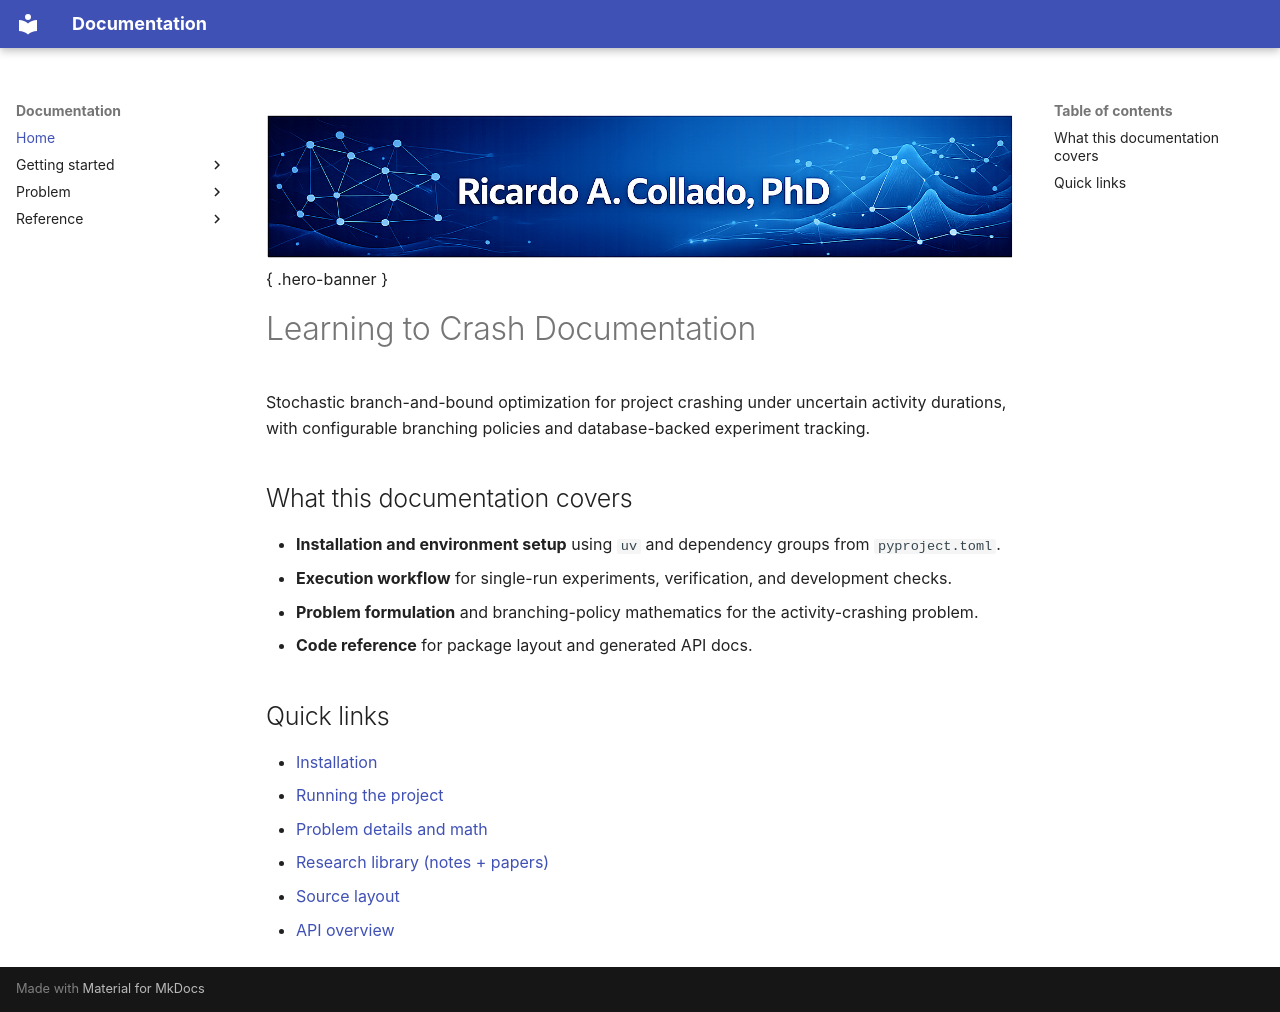

repository: riccollado/crash_code · page: index.html · generator: mkdocs

![Learning to Crash banner](assets/images/banner.png){ .hero-banner }

# Learning to Crash Documentation

<div class="hero-callout">
Stochastic branch-and-bound optimization for project crashing under uncertain activity durations, with configurable branching policies and database-backed experiment tracking.
</div>

## What this documentation covers

- **Installation and environment setup** using `uv` and dependency groups from `pyproject.toml`.
- **Execution workflow** for single-run experiments, verification, and development checks.
- **Problem formulation** and branching-policy mathematics for the activity-crashing problem.
- **Code reference** for package layout and generated API docs.

## Quick links

- [Installation](getting-started/installation.md)
- [Running the project](getting-started/running.md)
- [Problem details and math](problem/learning-to-crash.md)
- [Research library (notes + papers)](reference/related-literature.md)
- [Source layout](reference/source-layout.md)
- [API overview](reference/api-overview.md)
